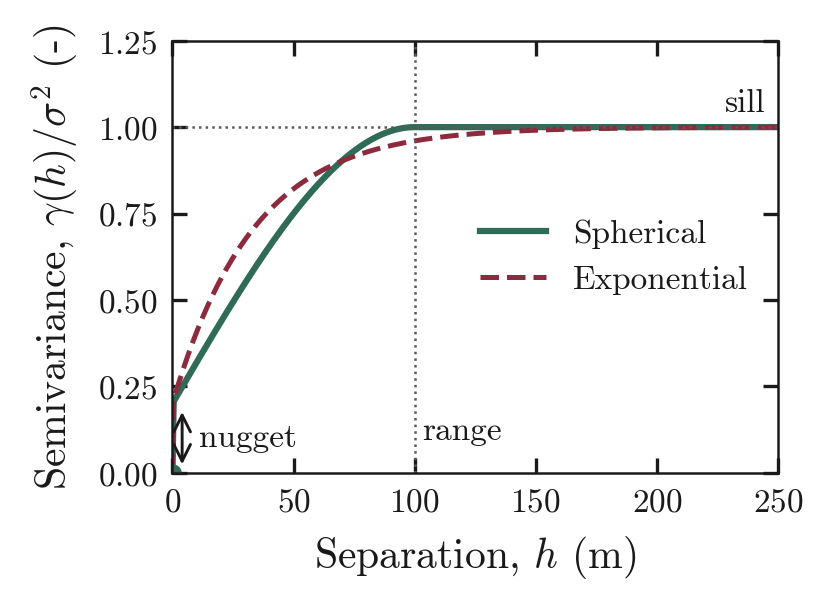

Data behind this chart, as committed beside it:
h_m, spherical, exponential
0, 0, 0
0.5, 0.206, 0.2119
1, 0.212, 0.2236
1.5, 0.218, 0.2352
2, 0.224, 0.2466
2.5, 0.23, 0.2578
3, 0.236, 0.2689
3.5, 0.242, 0.2797
4, 0.248, 0.2905
4.5, 0.254, 0.301
5, 0.26, 0.3114
5.5, 0.2659, 0.3217
6, 0.2719, 0.3318
6.5, 0.2779, 0.3417
7, 0.2839, 0.3515
7.5, 0.2898, 0.3612
8, 0.2958, 0.3707
8.5, 0.3018, 0.3801
9, 0.3077, 0.3893
9.5, 0.3137, 0.3984
10, 0.3196, 0.4073
10.5, 0.3255, 0.4162
11, 0.3315, 0.4249
11.5, 0.3374, 0.4334
12, 0.3433, 0.4419
12.5, 0.3492, 0.4502
13, 0.3551, 0.4584
13.5, 0.361, 0.4664
14, 0.3669, 0.4744
14.5, 0.3728, 0.4822
15, 0.3786, 0.4899
15.5, 0.3845, 0.4975
16, 0.3904, 0.505
16.5, 0.3962, 0.5123
17, 0.402, 0.5196
17.5, 0.4079, 0.5268
18, 0.4137, 0.5338
18.5, 0.4195, 0.5407
19, 0.4253, 0.5476
19.5, 0.431, 0.5543
20, 0.4368, 0.561
20.5, 0.4426, 0.5675
21, 0.4483, 0.5739
21.5, 0.454, 0.5803
22, 0.4597, 0.5865
22.5, 0.4654, 0.5927
23, 0.4711, 0.5987
23.5, 0.4768, 0.6047
24, 0.4825, 0.6106
24.5, 0.4881, 0.6164
25, 0.4938, 0.6221
25.5, 0.4994, 0.6277
26, 0.505, 0.6333
26.5, 0.5106, 0.6387
27, 0.5161, 0.6441
27.5, 0.5217, 0.6494
28, 0.5272, 0.6546
28.5, 0.5327, 0.6598
29, 0.5382, 0.6648
29.5, 0.5437, 0.6698
... 441 more rows
